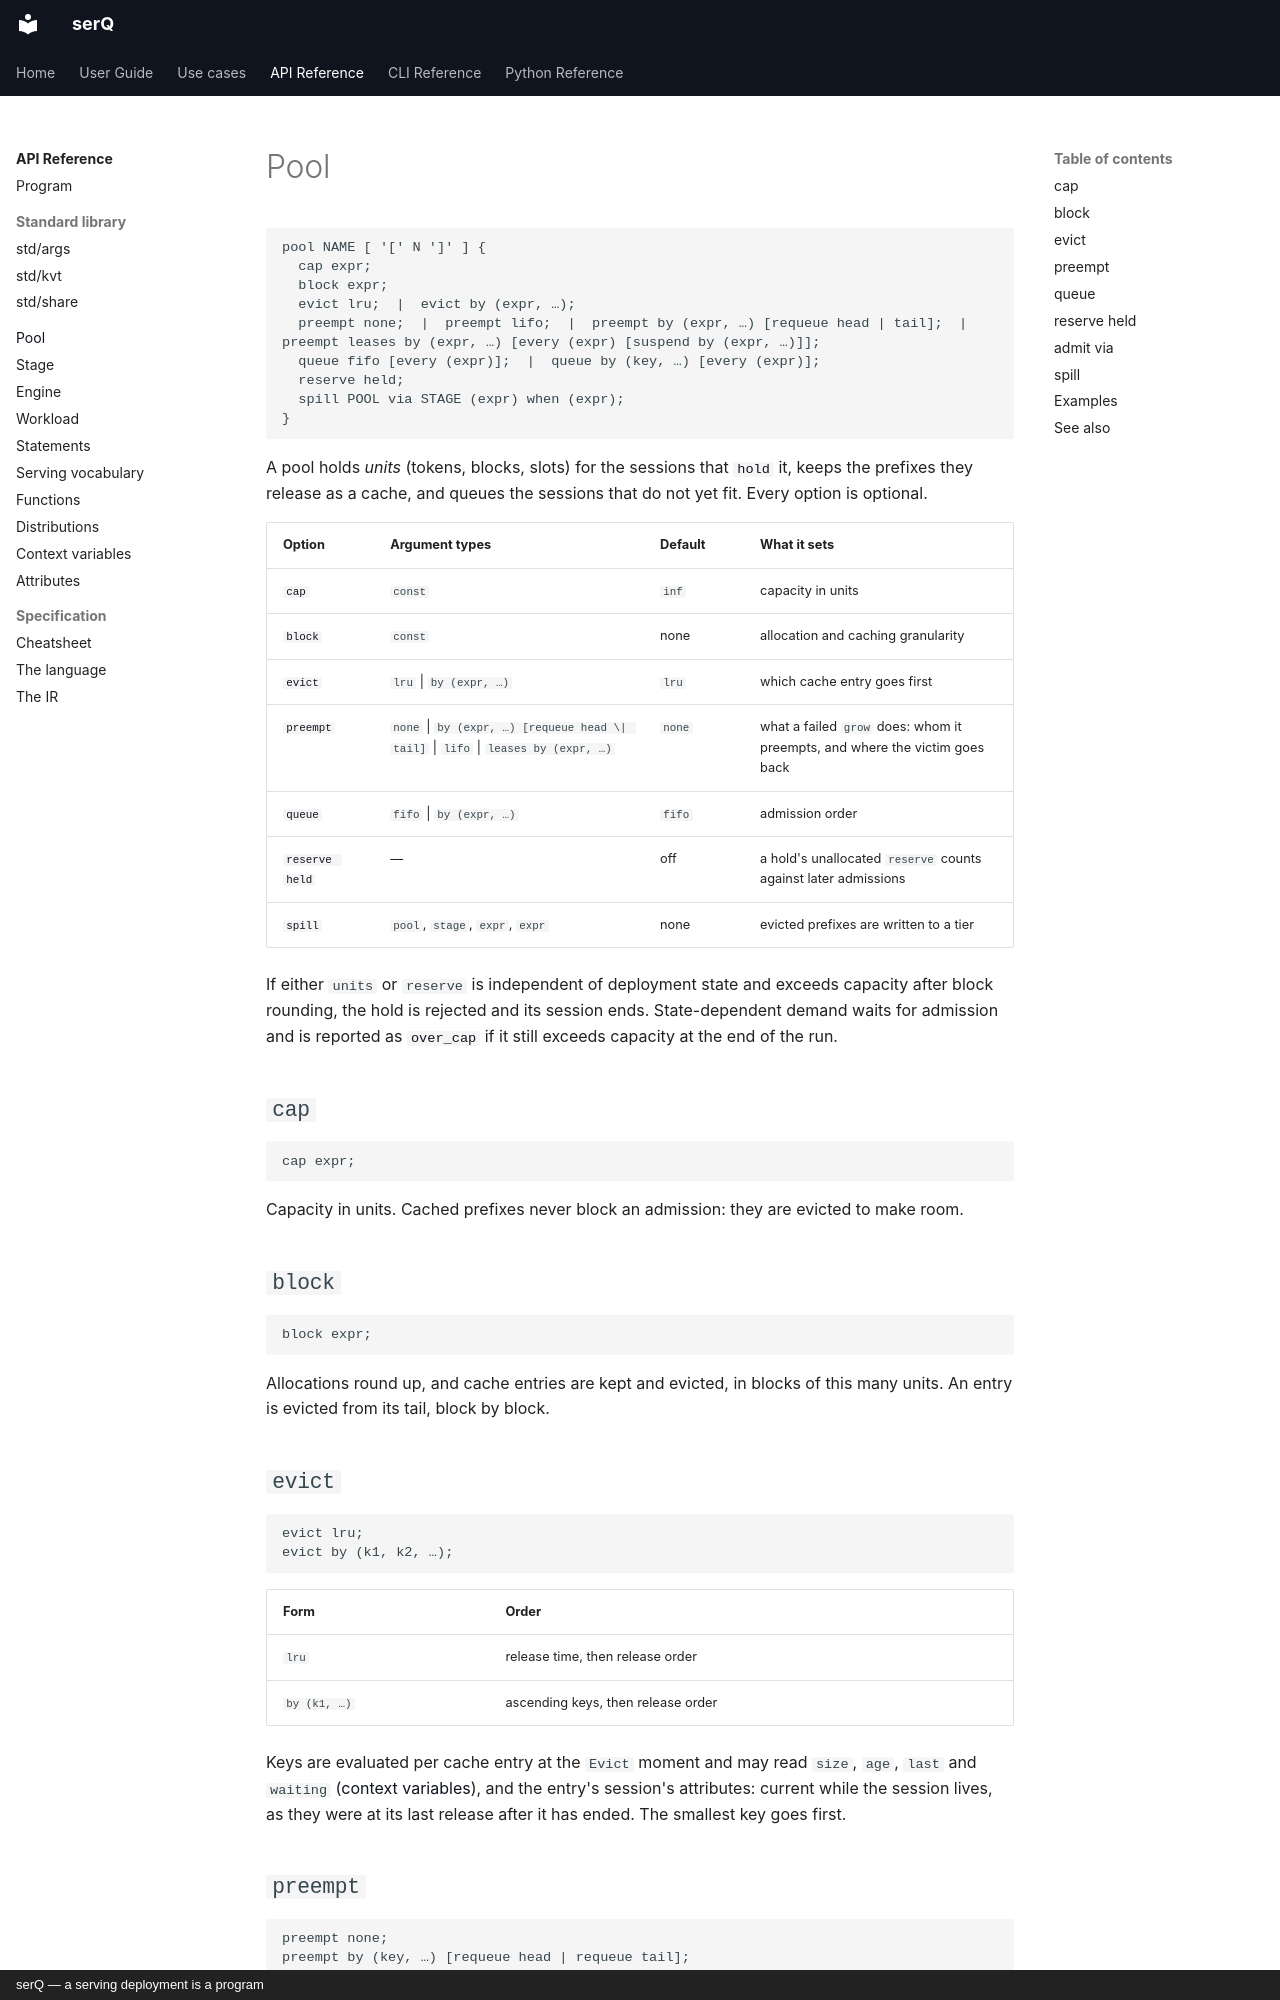

repository: servingQ/serQ · page: api/pool/index.html · generator: mkdocs · copyright: serQ — a serving deployment is a program

# Pool

```serq
pool NAME [ '[' N ']' ] {
  cap expr;
  block expr;
  evict lru;  |  evict by (expr, …);
  preempt none;  |  preempt lifo;  |  preempt by (expr, …) [requeue head | tail];  |  preempt leases by (expr, …) [every (expr) [suspend by (expr, …)]];
  queue fifo [every (expr)];  |  queue by (key, …) [every (expr)];
  reserve held;
  spill POOL via STAGE (expr) when (expr);
}
```

A pool holds *units* (tokens, blocks, slots) for the sessions that
[`hold`](statements.md#hold) it, keeps the prefixes they release as a cache, and
queues the sessions that do not yet fit. Every option is optional.

| Option | Argument types | Default | What it sets |
|---|---|---|---|
| [`cap`](#cap) | `const` | `inf` | capacity in units |
| [`block`](#block) | `const` | none | allocation and caching granularity |
| [`evict`](#evict) | `lru` \| `by (expr, …)` | `lru` | which cache entry goes first |
| [`preempt`](#preempt) | `none` \| `by (expr, …) [requeue head \| tail]` \| `lifo` \| `leases by (expr, …)` | `none` | what a failed `grow` does: whom it preempts, and where the victim goes back |
| [`queue`](#queue) | `fifo` \| `by (expr, …)` | `fifo` | admission order |
| [`reserve held`](#reserve-held) | — | off | a hold's unallocated `reserve` counts against later admissions |
| [`spill`](#spill) | `pool`, `stage`, `expr`, `expr` | none | evicted prefixes are written to a tier |

If either `units` or `reserve` is independent of deployment state and
exceeds capacity after block rounding, the hold is rejected and its session ends. State-dependent demand waits for admission and is reported as
[`over_cap`](../reference/cli.md#pool-statistics) if it still exceeds capacity
at the end of the run.

## `cap`

```serq
cap expr;
```

Capacity in units. Cached prefixes never block an admission: they are evicted
to make room.

## `block`

```serq
block expr;
```

Allocations round up, and cache entries are kept and evicted, in blocks of this
many units. An entry is evicted from its tail, block by
block.

## `evict`

```serq
evict lru;
evict by (k1, k2, …);
```

| Form | Order |
|---|---|
| `lru` | release time, then release order |
| `by (k1, …)` | ascending keys, then release order |

Keys are evaluated per cache entry at the `Evict` moment and may read `size`,
`age`, `last` and `waiting` ([context variables](context.md)), and the entry's
session's attributes: current while the session lives, as they were at its
last release after it has ended. The smallest key goes first.
